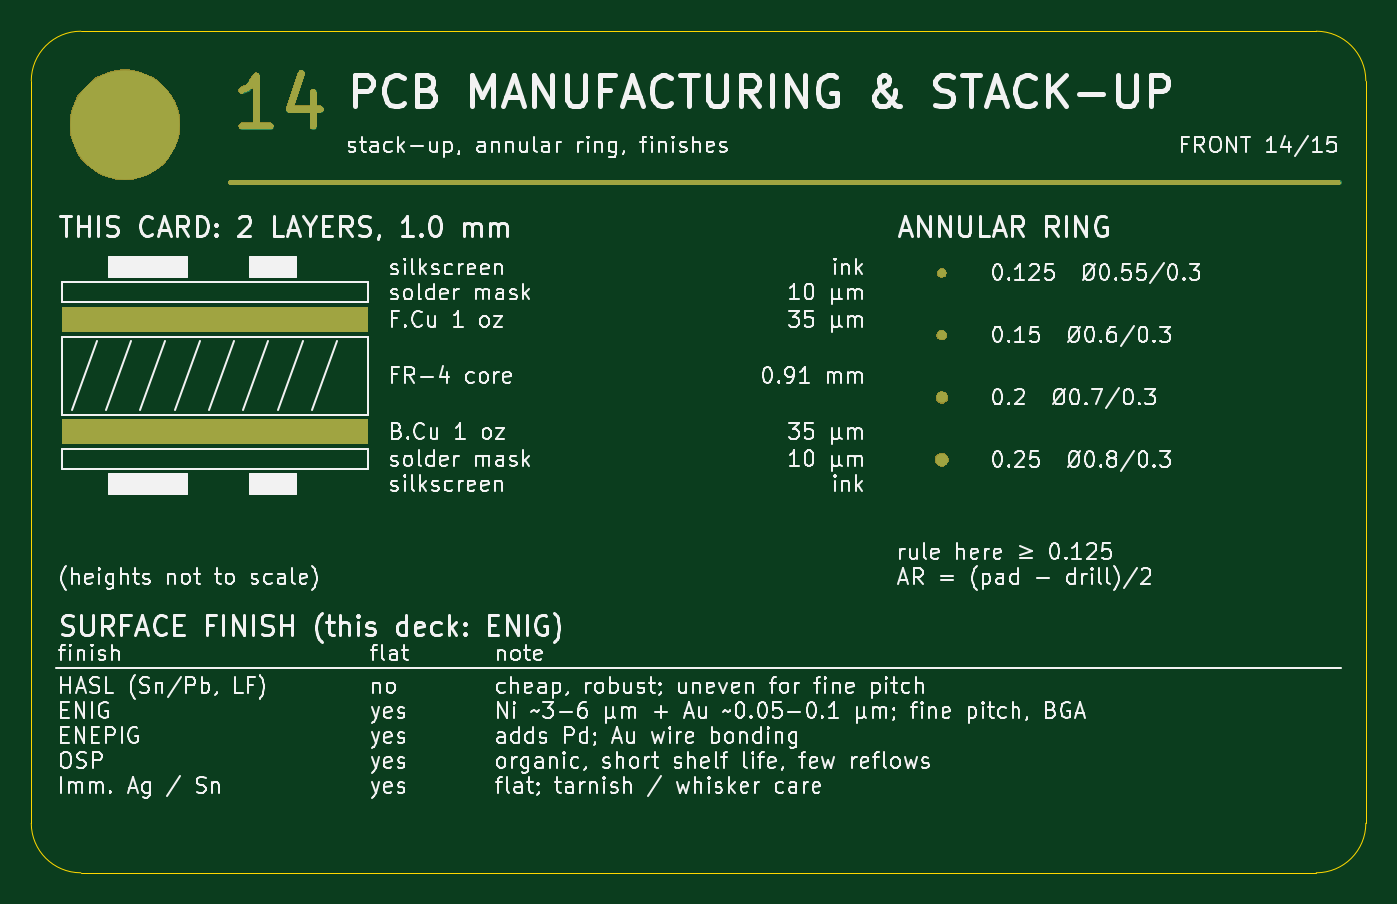
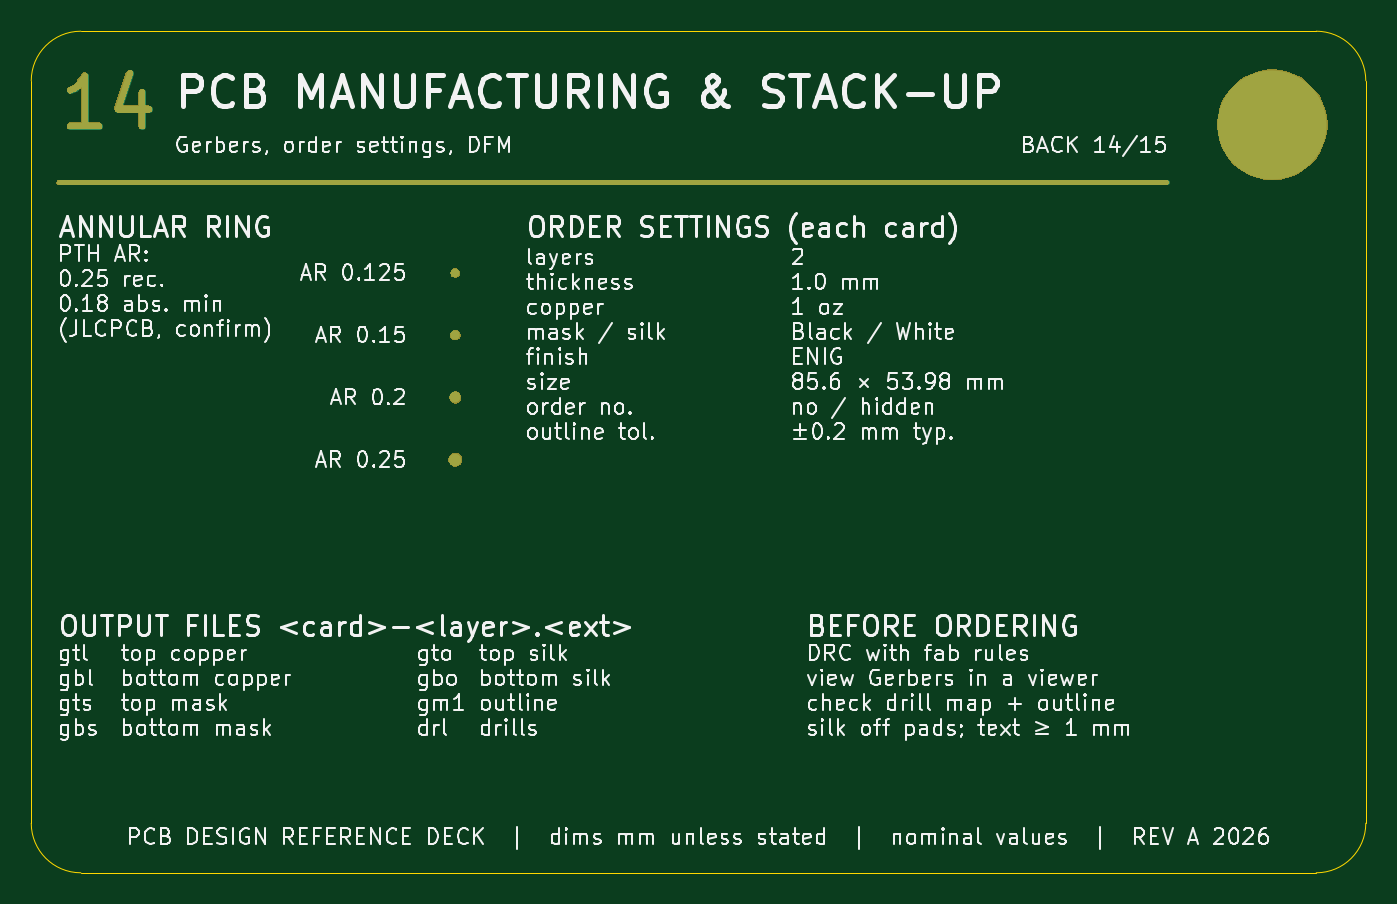
Circuit board: 7 layer files. Board 85.6 x 54.0 mm.
- bottom_copper: 14_PCB_MANUFACTURING-B_Cu.gbl (1533 bytes)
- bottom_mask: 14_PCB_MANUFACTURING-B_Mask.gbs (16933 bytes)
- bottom_silk: 14_PCB_MANUFACTURING-B_Silkscreen.gbo (258115 bytes)
- outline: 14_PCB_MANUFACTURING-Edge_Cuts.gm1 (914 bytes)
- top_copper: 14_PCB_MANUFACTURING-F_Cu.gtl (1899 bytes)
- top_mask: 14_PCB_MANUFACTURING-F_Mask.gts (17063 bytes)
- top_silk: 14_PCB_MANUFACTURING-F_Silkscreen.gto (243102 bytes)

=== bottom_copper: 14_PCB_MANUFACTURING-B_Cu.gbl ===
%TF.GenerationSoftware,KiCad,Pcbnew,10.0.7*%
%TF.CreationDate,2026-10-19T23:37:01+02:00*%
%TF.ProjectId,14_PCB_MANUFACTURING,31345f50-4342-45f4-9d41-4e5546414354,REV A*%
%TF.SameCoordinates,Original*%
%TF.FileFunction,Copper,L2,Bot*%
%TF.FilePolarity,Positive*%
%FSLAX46Y46*%
G04 Gerber Fmt 4.6, Leading zero omitted, Abs format (unit mm)*
G04 Created by KiCad (PCBNEW 10.0.7) date 2026-10-19 23:37:01*
%MOMM*%
%LPD*%
G01*
G04 APERTURE LIST*
%ADD10C,0.450000*%
%TA.AperFunction,NonConductor*%
%ADD11C,0.450000*%
%TD*%
%TA.AperFunction,ComponentPad*%
%ADD12C,7.000000*%
%TD*%
%TA.AperFunction,ViaPad*%
%ADD13C,0.550000*%
%TD*%
%TA.AperFunction,ViaPad*%
%ADD14C,0.600000*%
%TD*%
%TA.AperFunction,ViaPad*%
%ADD15C,0.700000*%
%TD*%
%TA.AperFunction,ViaPad*%
%ADD16C,0.800000*%
%TD*%
%TA.AperFunction,Conductor*%
%ADD17C,0.300000*%
%TD*%
G04 APERTURE END LIST*
D10*
D11*
X81265852Y-6056980D02*
X83094424Y-6056980D01*
X82180138Y-6056980D02*
X82180138Y-2856980D01*
X82180138Y-2856980D02*
X82484900Y-3314123D01*
X82484900Y-3314123D02*
X82789662Y-3618885D01*
X82789662Y-3618885D02*
X83094424Y-3771266D01*
X78522995Y-3923647D02*
X78522995Y-6056980D01*
X79284900Y-2704600D02*
X80046805Y-4990314D01*
X80046805Y-4990314D02*
X78065852Y-4990314D01*
D12*
%TO.P,H1,*%
%TO.N,*%
X6000000Y-6000000D03*
%TD*%
D13*
%TO.N,REF1*%
X58400000Y-15487500D03*
D14*
%TO.N,REF2*%
X58400000Y-19487500D03*
D15*
%TO.N,REF3*%
X58400000Y-23487500D03*
D16*
%TO.N,REF4*%
X58400000Y-27487500D03*
%TD*%
%TO.N,*%
D17*
X83850000Y-9700000D02*
X12750000Y-9700000D01*
%TD*%
M02*

=== bottom_mask: 14_PCB_MANUFACTURING-B_Mask.gbs (16933 bytes, source omitted) ===
=== bottom_silk: 14_PCB_MANUFACTURING-B_Silkscreen.gbo (258115 bytes, source omitted) ===
=== outline: 14_PCB_MANUFACTURING-Edge_Cuts.gm1 ===
%TF.GenerationSoftware,KiCad,Pcbnew,10.0.7*%
%TF.CreationDate,2026-10-19T23:37:02+02:00*%
%TF.ProjectId,14_PCB_MANUFACTURING,31345f50-4342-45f4-9d41-4e5546414354,REV A*%
%TF.SameCoordinates,Original*%
%TF.FileFunction,Profile,NP*%
%FSLAX46Y46*%
G04 Gerber Fmt 4.6, Leading zero omitted, Abs format (unit mm)*
G04 Created by KiCad (PCBNEW 10.0.7) date 2026-10-19 23:37:02*
%MOMM*%
%LPD*%
G01*
G04 APERTURE LIST*
%TA.AperFunction,Profile*%
%ADD10C,0.050000*%
%TD*%
G04 APERTURE END LIST*
D10*
X0Y-3180000D02*
G75*
G02*
X3180000Y0I3179999J1D01*
G01*
X0Y-50800000D02*
X0Y-3180000D01*
X3180000Y0D02*
X82420000Y0D01*
X3180000Y-53980000D02*
G75*
G02*
X0Y-50800000I0J3180000D01*
G01*
X82420000Y0D02*
G75*
G02*
X85600000Y-3180000I0J-3180000D01*
G01*
X82420000Y-53980000D02*
X3180000Y-53980000D01*
X85600000Y-3180000D02*
X85600000Y-50800000D01*
X85600000Y-50800000D02*
G75*
G02*
X82420000Y-53980000I-3180000J0D01*
G01*
M02*

=== top_copper: 14_PCB_MANUFACTURING-F_Cu.gtl ===
%TF.GenerationSoftware,KiCad,Pcbnew,10.0.7*%
%TF.CreationDate,2026-10-19T23:37:01+02:00*%
%TF.ProjectId,14_PCB_MANUFACTURING,31345f50-4342-45f4-9d41-4e5546414354,REV A*%
%TF.SameCoordinates,Original*%
%TF.FileFunction,Copper,L1,Top*%
%TF.FilePolarity,Positive*%
%FSLAX46Y46*%
G04 Gerber Fmt 4.6, Leading zero omitted, Abs format (unit mm)*
G04 Created by KiCad (PCBNEW 10.0.7) date 2026-10-19 23:37:01*
%MOMM*%
%LPD*%
G01*
G04 APERTURE LIST*
%ADD10C,0.450000*%
%TA.AperFunction,NonConductor*%
%ADD11C,0.450000*%
%TD*%
%TA.AperFunction,ComponentPad*%
%ADD12C,7.000000*%
%TD*%
%TA.AperFunction,ViaPad*%
%ADD13C,0.550000*%
%TD*%
%TA.AperFunction,ViaPad*%
%ADD14C,0.600000*%
%TD*%
%TA.AperFunction,ViaPad*%
%ADD15C,0.700000*%
%TD*%
%TA.AperFunction,ViaPad*%
%ADD16C,0.800000*%
%TD*%
%TA.AperFunction,Conductor*%
%ADD17C,0.300000*%
%TD*%
G04 APERTURE END LIST*
%TA.AperFunction,NonConductor*%
G36*
X2000000Y-17687500D02*
G01*
X21600000Y-17687500D01*
X21600000Y-19287500D01*
X2000000Y-19287500D01*
X2000000Y-17687500D01*
G37*
%TD.AperFunction*%
%TA.AperFunction,NonConductor*%
G36*
X2000000Y-24887500D02*
G01*
X21600000Y-24887500D01*
X21600000Y-26487500D01*
X2000000Y-26487500D01*
X2000000Y-24887500D01*
G37*
%TD.AperFunction*%
D10*
D11*
X15334147Y-6056980D02*
X13505575Y-6056980D01*
X14419861Y-6056980D02*
X14419861Y-2856980D01*
X14419861Y-2856980D02*
X14115099Y-3314123D01*
X14115099Y-3314123D02*
X13810337Y-3618885D01*
X13810337Y-3618885D02*
X13505575Y-3771266D01*
X18077004Y-3923647D02*
X18077004Y-6056980D01*
X17315099Y-2704600D02*
X16553194Y-4990314D01*
X16553194Y-4990314D02*
X18534147Y-4990314D01*
D12*
%TO.P,H1,*%
%TO.N,*%
X6000000Y-6000000D03*
%TD*%
D13*
%TO.N,REF1*%
X58400000Y-15487500D03*
D14*
%TO.N,REF2*%
X58400000Y-19487500D03*
D15*
%TO.N,REF3*%
X58400000Y-23487500D03*
D16*
%TO.N,REF4*%
X58400000Y-27487500D03*
%TD*%
%TO.N,*%
D17*
X12750000Y-9700000D02*
X83850000Y-9700000D01*
%TD*%
M02*

=== top_mask: 14_PCB_MANUFACTURING-F_Mask.gts (17063 bytes, source omitted) ===
=== top_silk: 14_PCB_MANUFACTURING-F_Silkscreen.gto (243102 bytes, source omitted) ===
